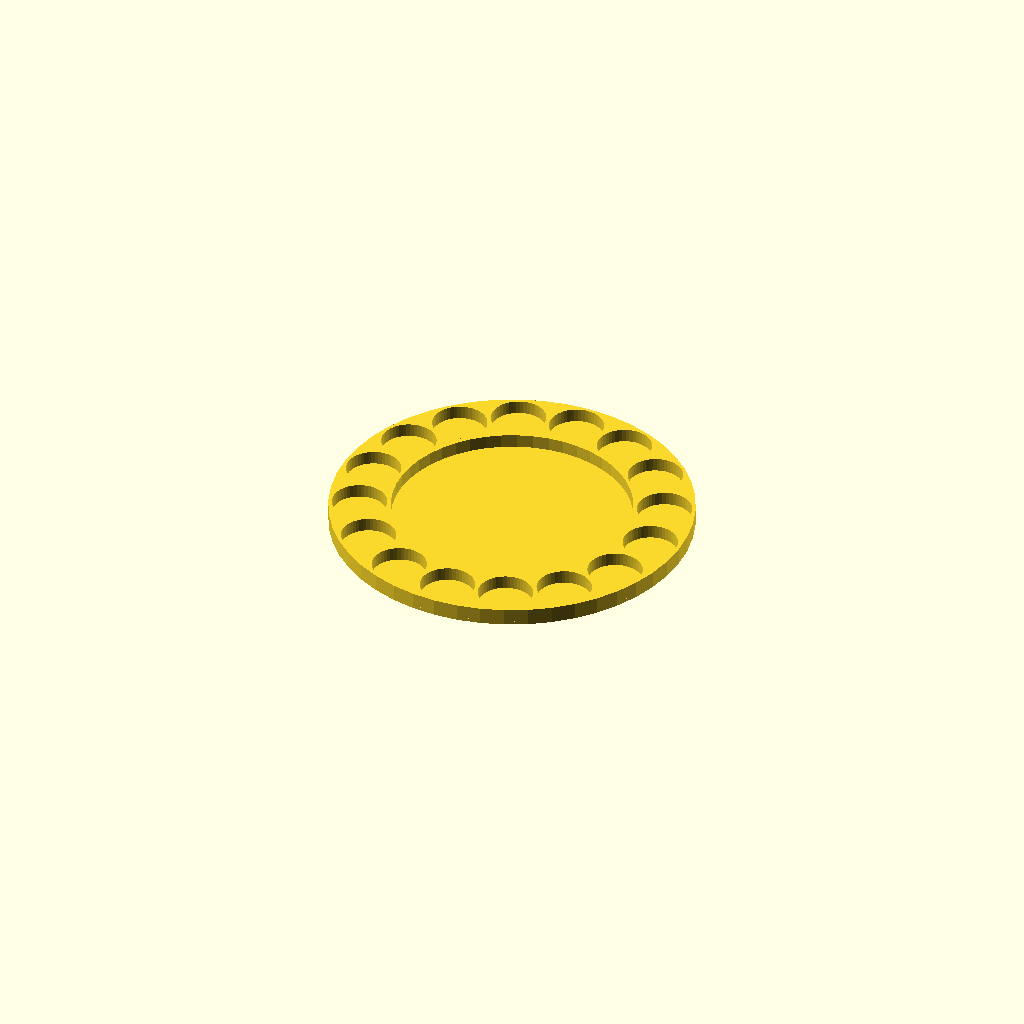
Cell 1 — every parameter at its default value.
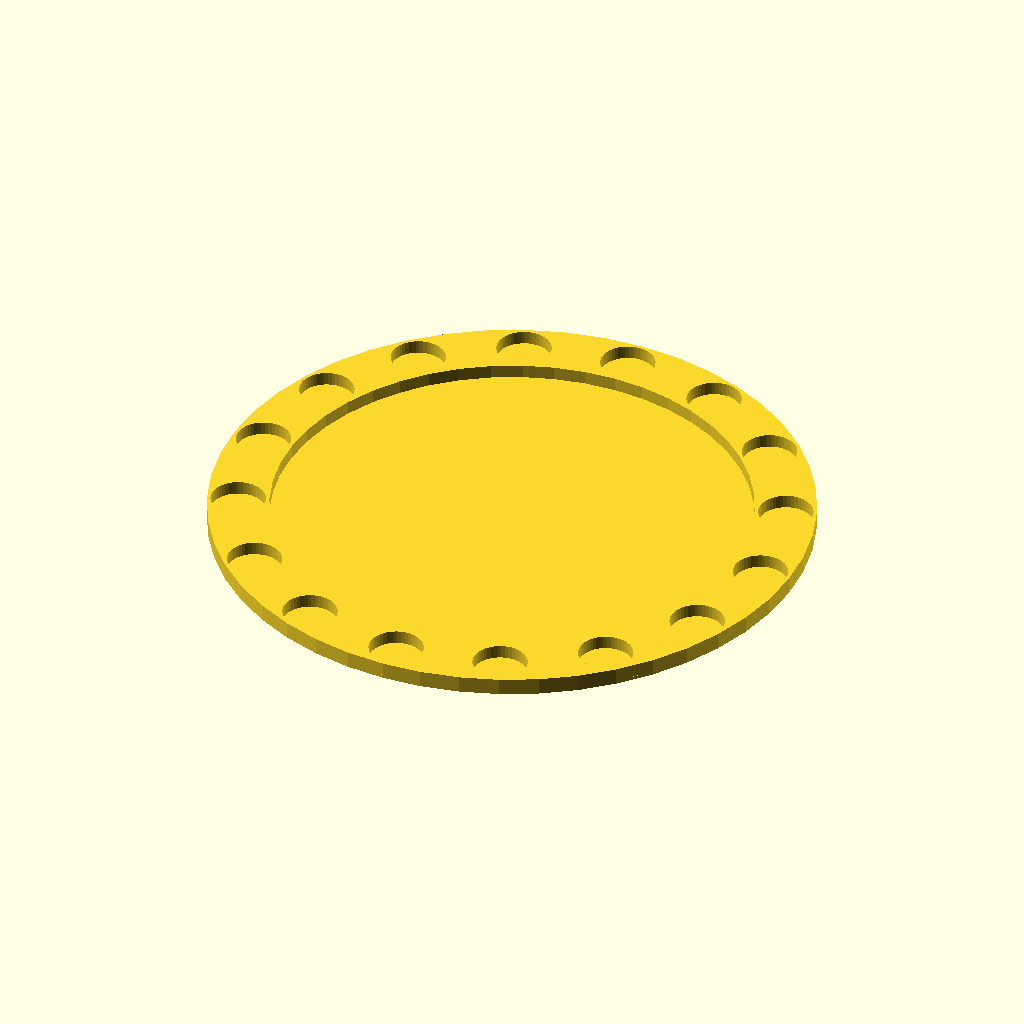
Cell 2 — holder_inner_radius set to 70, the other parameters unchanged.
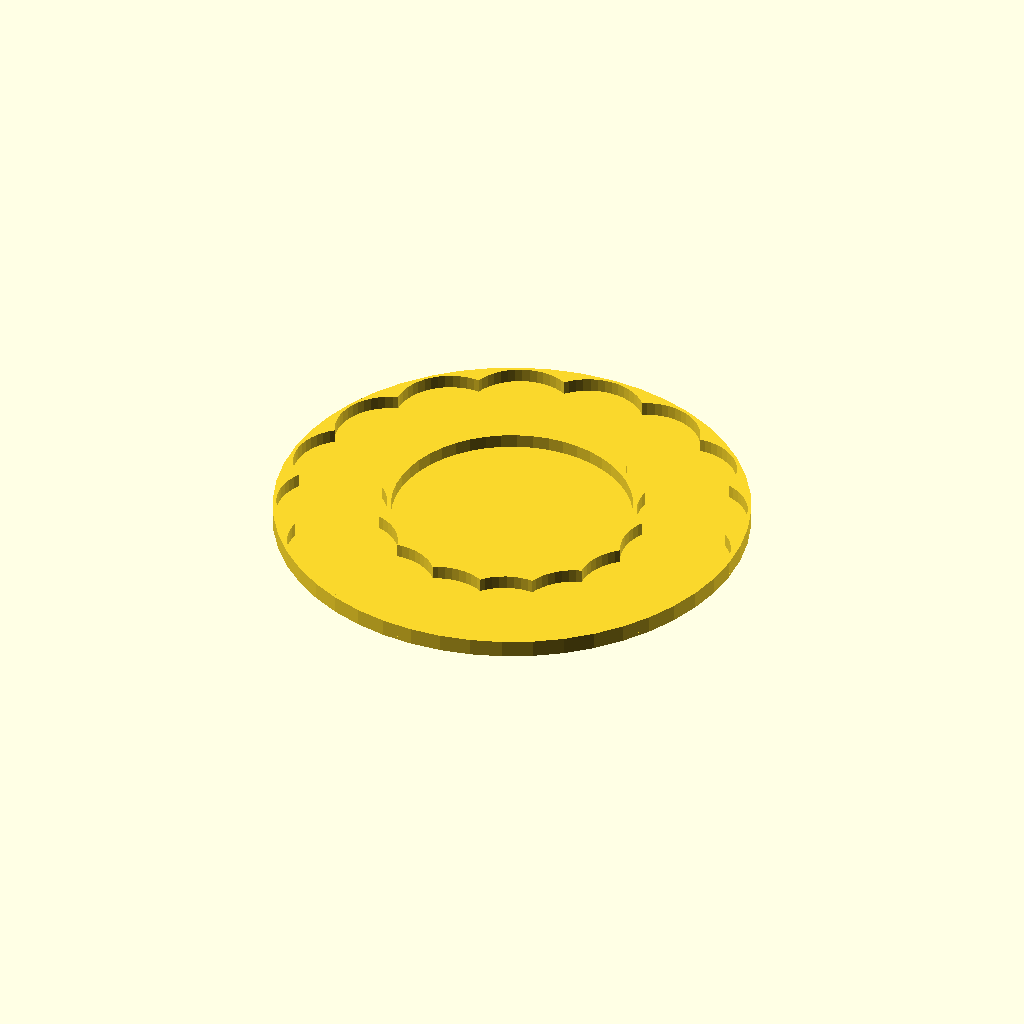
Cell 3: hole_radius = 16 (everything else at default).
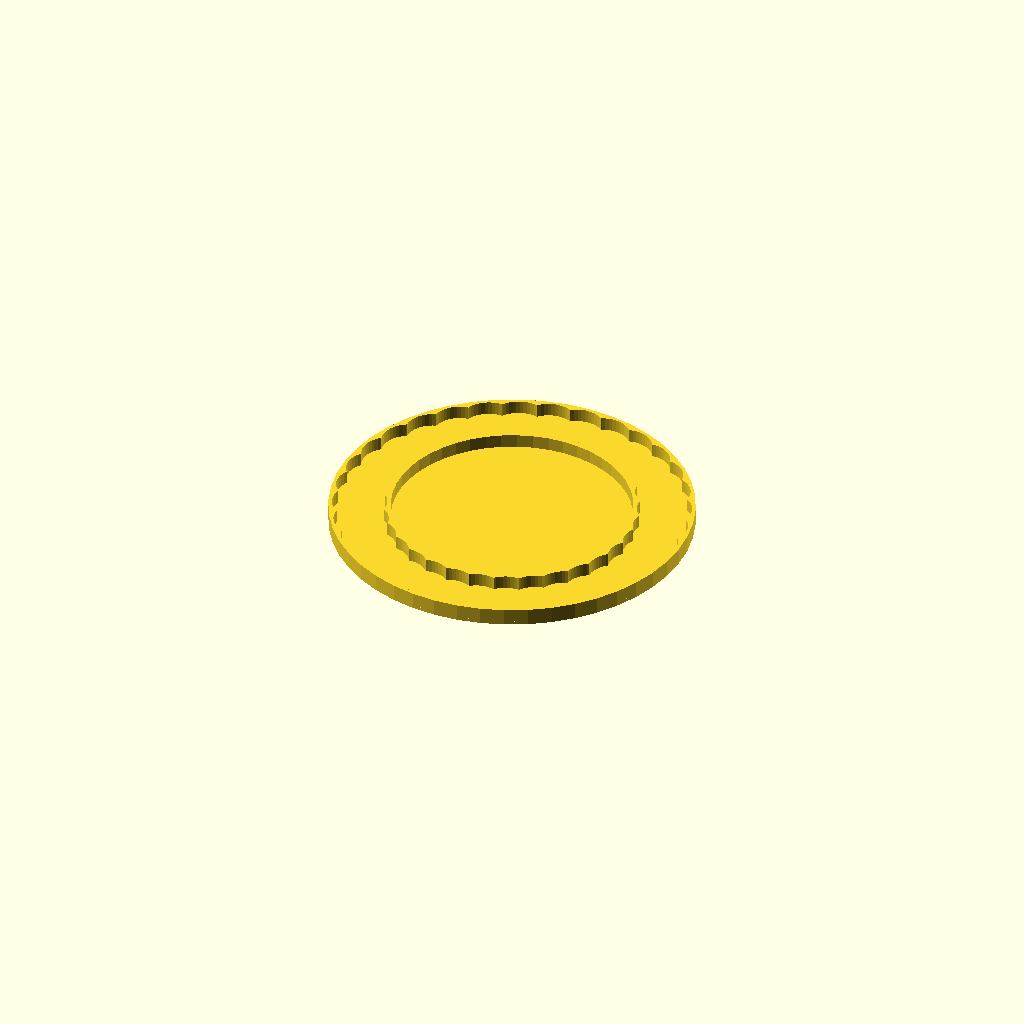
Cell 4 — holes set to 32, the other parameters unchanged.
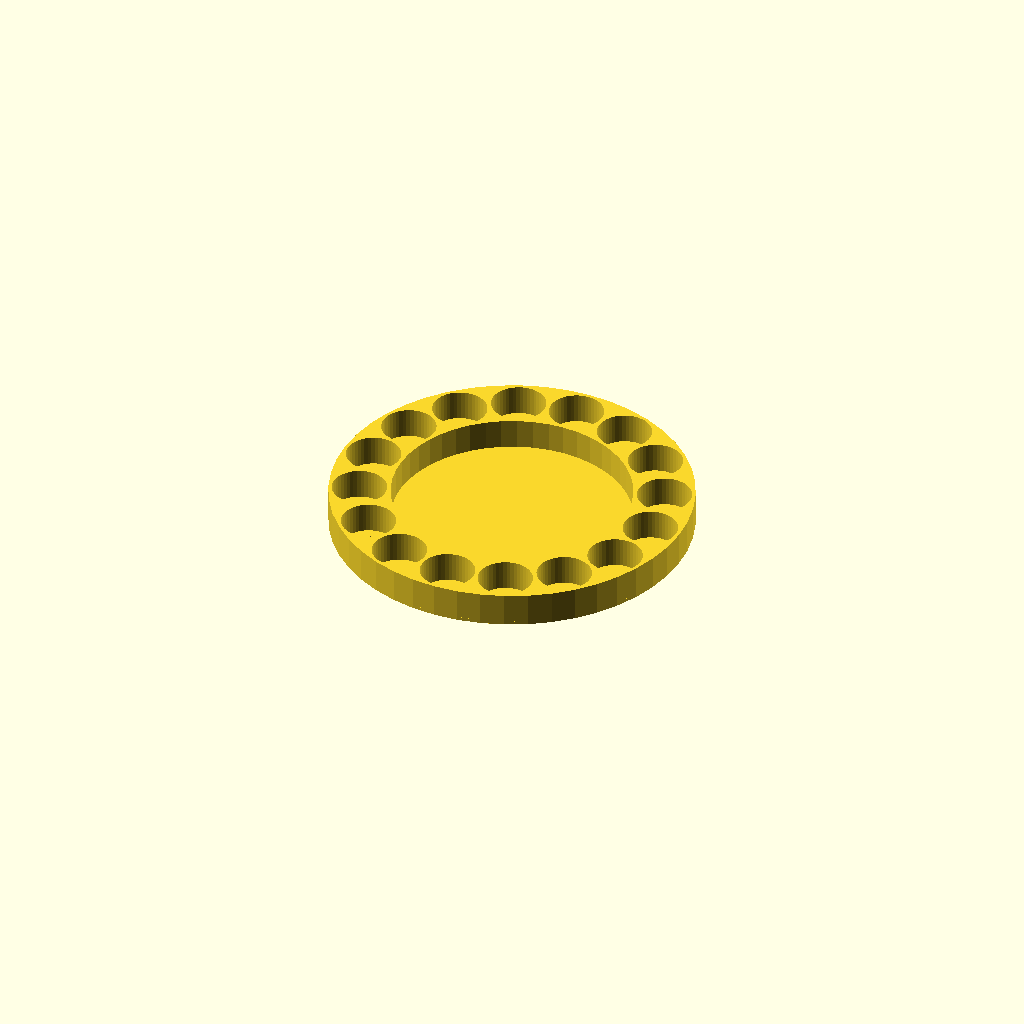
Cell 5 — height set to 10, the other parameters unchanged.
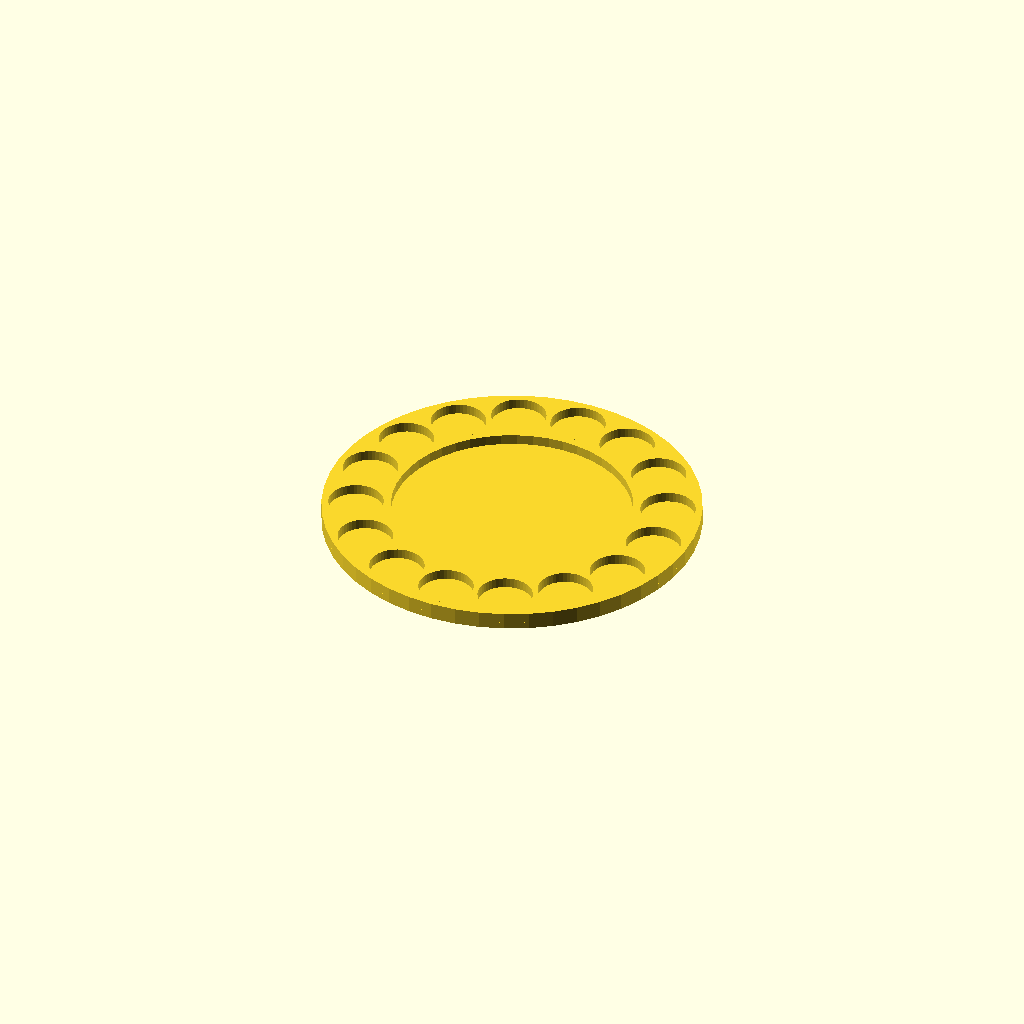
Cell 6: the same model with thickness = 2.
All cells are drawn from one camera (rotation 55°, 0°, 25°, orthographic, colour scheme Cornfield), so only the parameter changes between them.
The OpenSCAD source (src/colour_pen_holder.scad):
holder_inner_radius = 35;
hole_radius = 8;
holes = 16;
height = 5;
thickness = 1;

module colour_pen_holder(holder_inner_radius, hole_radius, holes, height, thickness) {
	$fn = 48;
	step = 360 / holes;

	linear_extrude(height) difference() {
		circle(holder_inner_radius + thickness * 2 + hole_radius * 2);
		circle(holder_inner_radius);
		for(a = [0:step:360 - step]) {
			rotate(a) 
                translate([hole_radius + holder_inner_radius + thickness, 0, 0]) 
                    circle(hole_radius);
		}
	}
    
	linear_extrude(thickness) 
		circle(holder_inner_radius + thickness * 2 + hole_radius * 2);
}

colour_pen_holder(holder_inner_radius, hole_radius, holes, height, thickness);
Customizer parameters (derived from the source; name, type, default, range or options):
holder_inner_radius: number, default 35
hole_radius: number, default 8
holes: number, default 16
height: number, default 5
thickness: number, default 1
